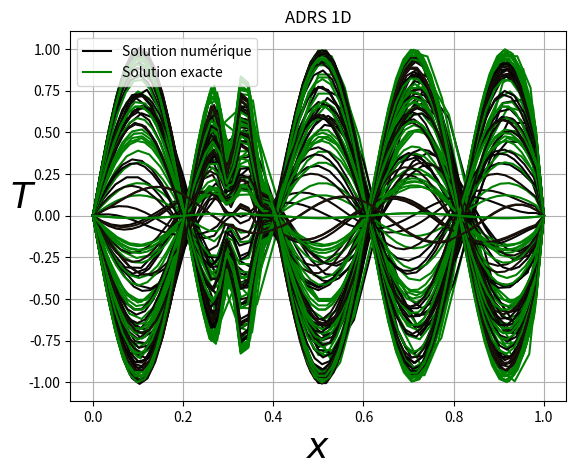
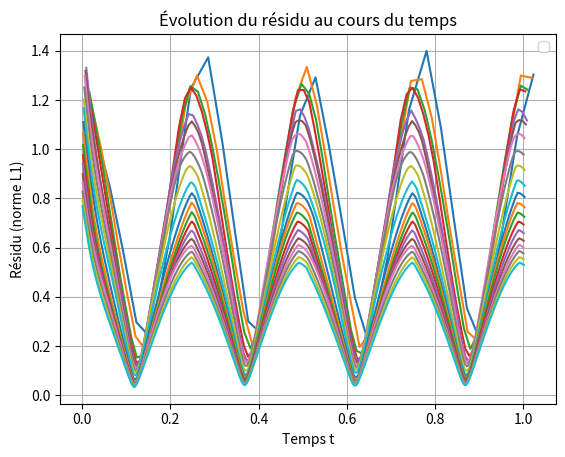
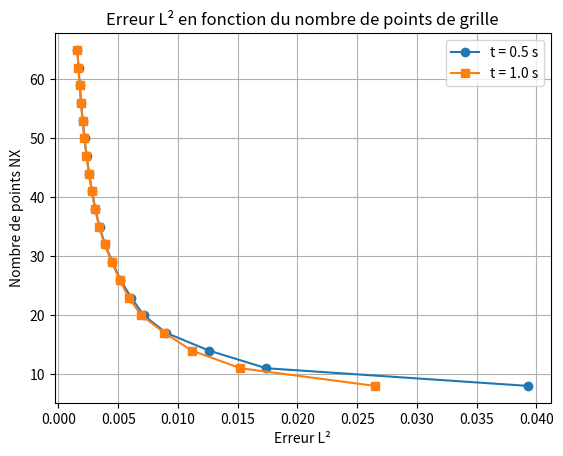

These charts were generated, in order, by the following Python code:
import math
import numpy as np
import matplotlib.pyplot as plt


def fex(NX,dx,time):
    F = np.zeros((NX))
    Tex = np.zeros((NX)) #np.sin(2*np.pi*x)
    Text = np.zeros((NX)) #np.sin(2*np.pi*x)
    Texx = np.zeros((NX)) #np.sin(2*np.pi*x)
    for j in range (1,NX-1):
        v=(np.exp(-1000*((j-NX/3)/NX)**2)+np.exp(-10*np.exp(-1000*((j-NX/3)/NX)**2)))\
            *np.sin(5*j*math.pi/NX)
        Tex[j] = np.sin(4*math.pi*time)*v
        Text[j] = 4*math.pi*np.cos(4*math.pi*time)*v
        
    for j in range (1,NX-1):
        Texx[j]=(Tex[j+1]-Tex[j-1])/(2*dx)  #np.cos(j*math.pi/NX)*math.pi/NX  
        Txx=(Tex[j+1]-2*Tex[j]+Tex[j-1])/(dx**2)  #-np.sin(j*math.pi/NX)*(math.pi/NX)**2    #
        F[j]=V*Texx[j]-K*Txx+lamda*Tex[j]+Text[j]
    return F,Tex,Texx

#u,t = -V u,x + k u,xx  -lamda u + f

# PHYSICAL PARAMETERS
K = 0.1     #Diffusion coefficient
L = 1.0     #Domain size
Time = 1.  #Integration time


V=1
lamda=1

# NUMERICAL PARAMETERS
NX = 5  #Number of grid points
NT = 10000   #Number of time steps max
ifre=100  #plot every ifre time iterations
eps=0.001     #relative convergence ratio
niter_refinement=20      #niter different calculations with variable mesh size

irk_max=4
alpha=np.zeros(irk_max)
for irk in range(irk_max):
    alpha[irk]=1/(irk_max-irk)
    #print(alpha[irk])
# if(irk_max==3):
#     alpha[0]=0.333
#     alpha[1]=0.5
#     alpha[2]=1

error=np.zeros((niter_refinement))

NX_tab=[]
Err_tab1=[]
Err_tab2=[]

for iter in range (niter_refinement):
    NX=NX+3
    NX_tab.append(NX)
    
    dx = L/(NX-1)                 #Grid step (space)
    dt = dx**2/(V*dx+K+dx**2)   #Grid step (time)  condition CFL de stabilite 10.4.5
    print("Nbre points in space, Time step:",dx,dt)

    ### MAIN PROGRAM ###

    # Initialisation
    x = np.linspace(0.0,1.0,NX)
    T = np.zeros((NX)) #np.sin(2*np.pi*x)
    F = np.zeros((NX))
    rest = []

    plt.figure(1)
    plt.title("Évolution spatiale de T(x,t) – Numérique vs. Solution exacte")
    plt.xlabel("Position x")
    plt.ylabel("Température T(x,t)")
    plt.legend(["Solution numérique", "Solution exacte"], loc="best")
    plt.grid(True)


    # Main loop en temps
    #for n in range(0,NT):
    n=0
    res=1
    res0=1
    time=0
    time_total=1
    time_tab=[]
    while(time<time_total): #n<NT and res/res0>eps):
        n+=1
        F,Tex,Texx=fex(NX,dx,time)
                        
        dt = dx**2/(V*dx+2*K+abs(np.max(F))*dx**2)   #Grid step (time)  condition CFL de stabilite 10.4.5
        time+=dt
        time_tab.append(time)
        
        T0=T.copy()

        for irk in range(irk_max):
        #discretization of the advection/diffusion/reaction/source equation
            res=0
            for j in range (1, NX-1):
                xnu=K+0.5*dx*abs(V) 
                Tx=(T[j+1]-T[j-1])/(2*dx)
                Txx=(T[j-1]-2*T[j]+T[j+1])/(dx**2)
                RHS = dt*(-V*Tx+xnu*Txx-lamda*T[j]+F[j])
                res+=abs(RHS)
                T[j] = T0[j] + RHS*alpha[irk]

        if (n == 1 ):
            res0=res
        rest.append(res)
    #Plot every ifre time steps
        if (n%ifre == 0 or (res/(res0+1.e-10))<eps):
            print("iteration, residual:",n,res)
            plotlabel = "t = %1.2f" %(n * dt)
            plt.plot(x,T, label=plotlabel,color = plt.get_cmap('copper')(float(n)/NT))
            plt.plot(x,Tex, label=plotlabel,color = "green")              
            plt.xlabel(u'$x$', fontsize=26)
            plt.ylabel(u'$T$', fontsize=26, rotation=0)
            plt.title(u'ADRS 1D')
            #plt.legend()
               
        err=np.dot(T-Tex,T-Tex)*dx
        errh1=0
        for j in range (1,NX-1):
            errh1+=dx*(Texx[j]-(T[j+1]-T[j-1])/(2*dx))**2
           
        error[iter]=np.sqrt(err)/NX
        #print('norm error=',error[iter])

        if(abs(time-0.5)<dt*0.5):
            Err_tab1.append(error[iter])

    Err_tab2.append(error[iter])

    
    plt.figure(2)
    plt.plot(np.array(time_tab), rest)
    plt.title("Évolution du résidu au cours du temps")
    plt.xlabel("Temps t")
    plt.ylabel("Résidu (norme L1)")
    plt.legend()
    plt.grid(True)

plt.figure(3)
plt.plot(Err_tab1, NX_tab, 'o-', label="t = 0.5 s")
plt.plot(Err_tab2, NX_tab, 's-', label="t = 1.0 s")
plt.title("Erreur L² en fonction du nombre de points de grille")
plt.xlabel("Erreur L²")
plt.ylabel("Nombre de points NX")
plt.legend()
plt.grid(True)
plt.legend()
plt.show()


# plt.figure(3)
# plt.plot(x,Tex, label=plotlabel,color = plt.get_cmap('copper')(float(n)/NT))

